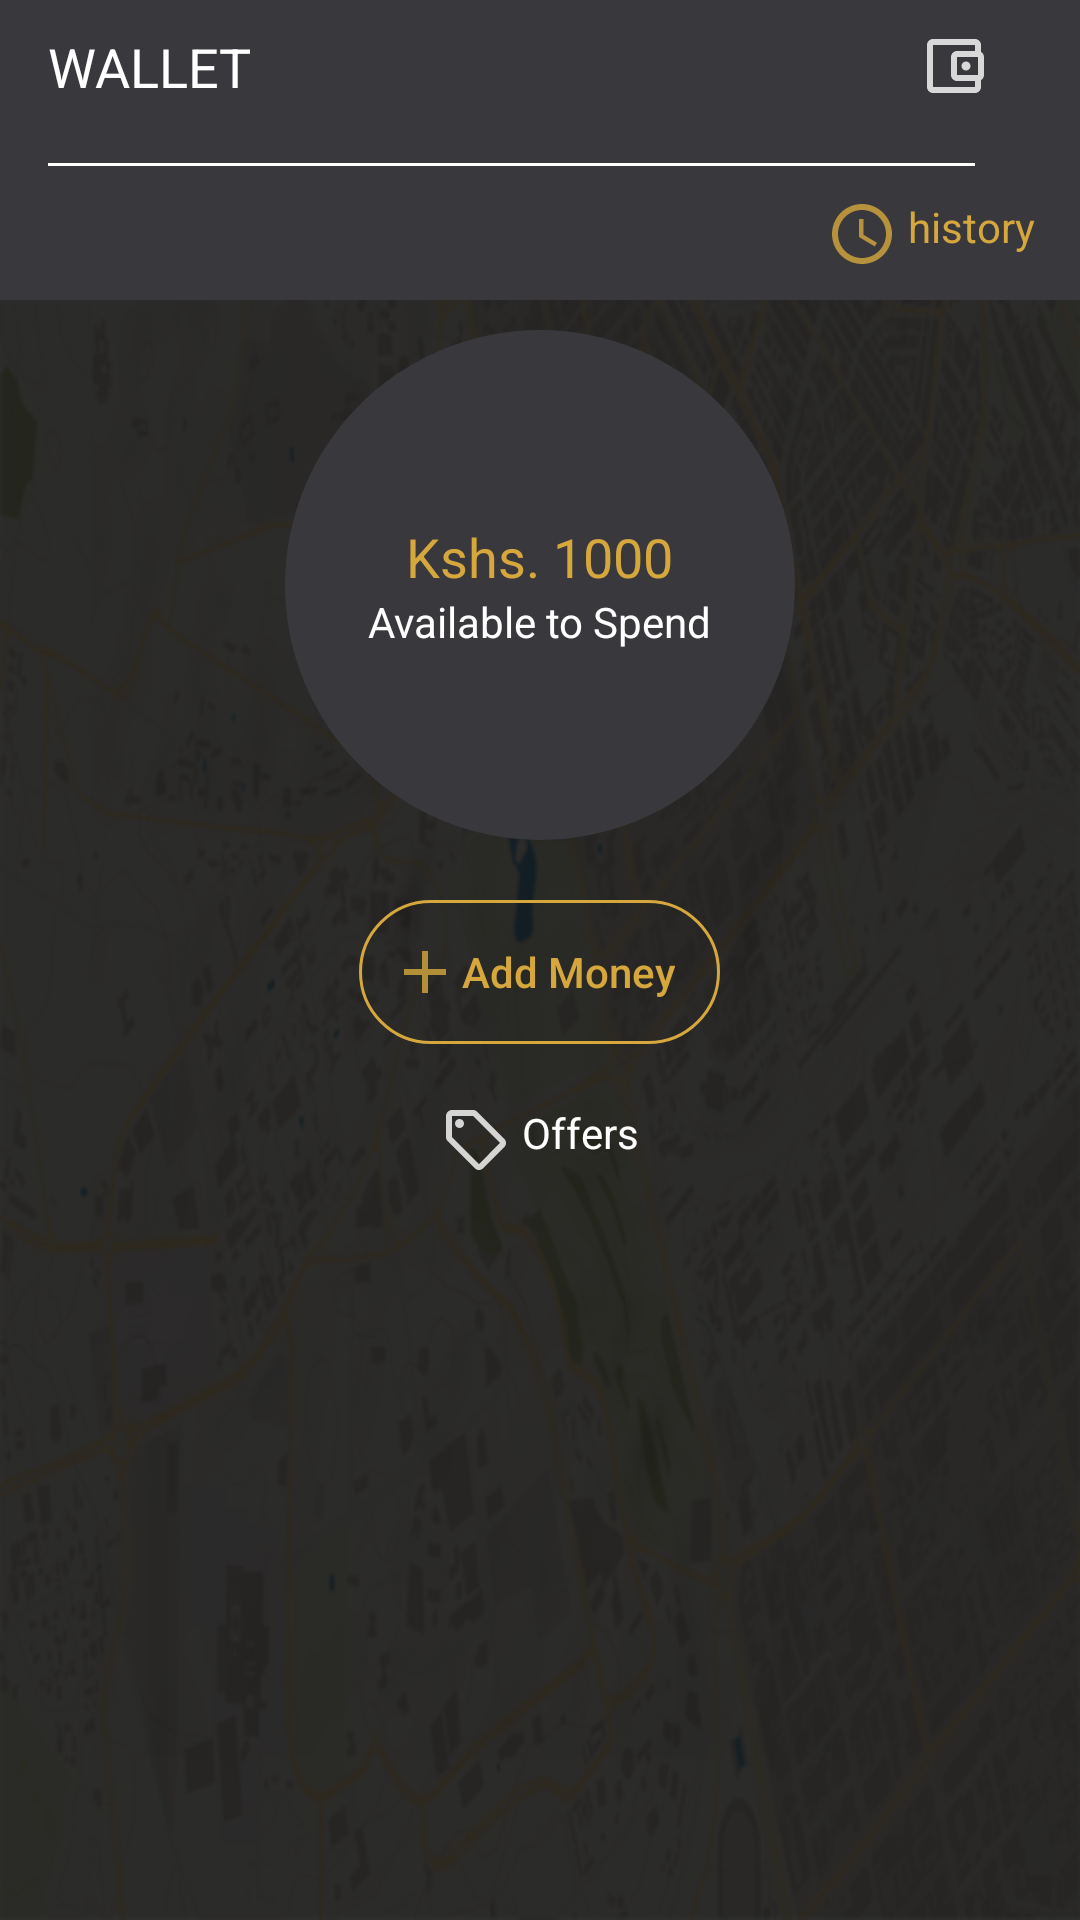

This screen was rendered from an Android layout file. Write that file and the resources it references.
<!-- AndroidManifest.xml: application theme Theme.ShareRide -->
<!-- res/layout/fragment_wallet.xml -->
<?xml version="1.0" encoding="utf-8"?>
<LinearLayout xmlns:android="http://schemas.android.com/apk/res/android"
    android:layout_width="match_parent"
    xmlns:tools="http://schemas.android.com/tools"
    android:orientation="vertical"
    android:layout_height="match_parent"
    android:background="@drawable/profile_background"
    xmlns:app="http://schemas.android.com/apk/res-auto">

    <com.google.android.material.appbar.AppBarLayout
        android:layout_width="match_parent"
        android:layout_height="wrap_content"
        android:theme="@style/Theme.ShareRide">

        <androidx.appcompat.widget.Toolbar
            android:id="@+id/toolbar"
            app:titleTextColor="@color/white"
            android:layout_width="match_parent"
            android:layout_height="100dp"
            android:background="@color/black"
            app:popupTheme="@style/Theme.AppCompat" >

            <RelativeLayout
                android:layout_marginTop="10dp"
                android:gravity="center"
                android:layout_marginEnd="15dp"
                android:layout_width="match_parent"
                android:layout_height="match_parent">

                <LinearLayout
                    android:layout_marginBottom="40dp"
                    android:orientation="vertical"
                    android:layout_width="match_parent"
                    android:layout_height="wrap_content">

                    <LinearLayout
                        android:gravity="center"
                        android:orientation="horizontal"
                        android:layout_marginEnd="15dp"
                        android:layout_width="match_parent"
                        android:layout_height="match_parent">

                        <TextView
                            android:textAppearance="@style/TextAppearance.AppCompat.Medium"
                            android:layout_weight="1"
                            android:textColor="@android:color/white"
                            android:text="WALLET"
                            android:layout_width="0dp"
                            android:layout_height="wrap_content"/>

                        <ImageButton
                            android:background="@drawable/ic_action_wallet_white"
                            android:layout_width="wrap_content"
                            android:layout_height="wrap_content"/>

                    </LinearLayout>

                    <View
                        android:layout_marginTop="20dp"
                        android:layout_marginEnd="20dp"
                        android:background="@color/white"
                        android:layout_width="match_parent"
                        android:layout_height="1dp"/>

                </LinearLayout>

                <LinearLayout
                    android:layout_marginBottom="10dp"
                    android:layout_alignParentBottom="true"
                    android:orientation="horizontal"
                    android:gravity="end"
                    android:layout_width="match_parent"
                    android:layout_height="wrap_content">


                    <TextView
                        android:textAppearance="@style/TextAppearance.AppCompat.Small"
                        android:textColor="@color/primary"
                        android:text=" history"
                        android:layout_width="wrap_content"
                        android:layout_height="match_parent"
                        app:drawableStartCompat="@drawable/ic_action_history" />

                </LinearLayout>


            </RelativeLayout>



        </androidx.appcompat.widget.Toolbar>




    </com.google.android.material.appbar.AppBarLayout>

    <LinearLayout
        android:layout_margin="10dp"
        android:orientation="vertical"
        android:layout_width="match_parent"
        android:layout_height="match_parent">

        <LinearLayout
            android:gravity="center"
            android:layout_gravity="center"
            android:background="@drawable/badge_circular_color"
            android:layout_width="wrap_content"
            android:layout_height="wrap_content">

            <LinearLayout
                android:gravity="center"
                android:orientation="vertical"
                android:layout_width="match_parent"
                android:layout_height="wrap_content">

                <TextView
                    android:textAppearance="@style/TextAppearance.AppCompat.Medium"
                    android:textColor="@color/primary"
                    android:text="Kshs. 1000"
                    android:layout_width="wrap_content"
                    android:layout_height="match_parent" />

                <TextView
                    android:textAppearance="@style/TextAppearance.AppCompat.Small"
                    android:textColor="@color/white"
                    android:text="Available to Spend"
                    android:layout_width="wrap_content"
                    android:layout_height="match_parent" />

            </LinearLayout>



        </LinearLayout>

        <LinearLayout
            android:layout_marginTop="20dp"
            android:gravity="center"
            android:orientation="horizontal"
            android:layout_width="match_parent"
            android:layout_height="wrap_content">

            <Button
                android:textColor="@color/primary"
                android:drawableStart="@drawable/ic_action_add_wallet"
                android:background="@drawable/button_clear"
                android:textAllCaps="false"
                android:text="Add Money"
                android:layout_width="wrap_content"
                android:layout_height="wrap_content"/>


        </LinearLayout>

        <LinearLayout
            android:layout_marginTop="20dp"
            android:gravity="center"
            android:orientation="horizontal"
            android:layout_width="match_parent"
            android:layout_height="wrap_content">

            <TextView
                android:textAppearance="@style/TextAppearance.AppCompat.Small"
                android:textColor="@color/white"
                android:text=" Offers"
                android:layout_width="wrap_content"
                android:layout_height="match_parent"
                app:drawableStartCompat="@drawable/ic_action_offers" />

        </LinearLayout>

        <androidx.recyclerview.widget.RecyclerView
            android:layout_marginBottom="50dp"
            tools:listitem="@layout/card_view_wallet"
            android:layout_width="match_parent"
            android:id="@+id/recyclerView"
            android:layout_height="match_parent"/>

    </LinearLayout>


</LinearLayout>
<!-- res/layout/card_view_wallet.xml (included above) -->
<?xml version="1.0" encoding="utf-8"?>
<RelativeLayout
    xmlns:android="http://schemas.android.com/apk/res/android"
    android:layout_marginTop="20dp"
    android:layout_width="match_parent"
    android:layout_height="wrap_content">

    <LinearLayout
        android:orientation="horizontal"
        android:layout_width="match_parent"
        android:layout_height="wrap_content">

        <LinearLayout
            android:layout_weight="1"
            android:orientation="horizontal"
            android:layout_width="wrap_content"
            android:layout_height="wrap_content">

            <TextView
                android:textColor="@color/white"
                android:textAppearance="@style/TextAppearance.AppCompat.Medium"
                android:text="*"
                android:layout_width="wrap_content"
                android:layout_height="wrap_content"/>

            <TextView
                android:textColor="@color/white"
                android:textAppearance="@style/TextAppearance.AppCompat.Medium"
                android:text="Flat 25% offer, Flat 25% offer, Flat 25% offer, Flat 25% offer"
                android:layout_width="match_parent"
                android:layout_height="wrap_content"/>

        </LinearLayout>


    </LinearLayout>


</RelativeLayout>
<!-- resources referenced by this layout -->
<resources>
  <color name="black">#39383C</color>
  <color name="primary">#D5A73D</color>
  <color name="white">#FFFFFFFF</color>
  <!-- drawable badge_circular_color (drawable) -->
  <?xml version="1.0" encoding="utf-8"?>
  <shape android:shape="oval"
      xmlns:android="http://schemas.android.com/apk/res/android">
  
      <solid android:color="@color/black" />
  
      <size
          android:width="170dp"
          android:height="170dp"/>
  
      <padding
          android:top="5dp"
          android:bottom="5dp"
          android:left="5dp"
          android:right="5dp"
          />
  
  
  
  </shape>
  <!-- drawable button_clear (drawable) -->
  <?xml version="1.0" encoding="UTF-8"?>
  <shape xmlns:android="http://schemas.android.com/apk/res/android"
      android:shape="rectangle">
      <solid android:color="@android:color/transparent"/>
  
      <corners android:radius="100dp" />
  
      <stroke
          android:color="@color/primary"
          android:width="1dp" />
  
      <padding
          android:left="10dp"
          android:right="15dp"
          />
  
  </shape>
  <!-- drawable ic_action_add_wallet (drawable-anydpi) -->
  <vector xmlns:android="http://schemas.android.com/apk/res/android"
      android:width="24dp"
      android:height="24dp"
      android:viewportWidth="24"
      android:viewportHeight="24"
      android:tint="#D5A73D"
      android:alpha="0.8">
    <path
        android:fillColor="@android:color/white"
        android:pathData="M19,13h-6v6h-2v-6H5v-2h6V5h2v6h6v2z"/>
  </vector>
  <!-- drawable ic_action_history (drawable-anydpi) -->
  <vector xmlns:android="http://schemas.android.com/apk/res/android"
      android:width="24dp"
      android:height="24dp"
      android:viewportWidth="24"
      android:viewportHeight="24"
      android:tint="#D5A73D"
      android:alpha="0.8">
    <path
        android:fillColor="@android:color/white"
        android:pathData="M11.99,2C6.47,2 2,6.48 2,12s4.47,10 9.99,10C17.52,22 22,17.52 22,12S17.52,2 11.99,2zM12,20c-4.42,0 -8,-3.58 -8,-8s3.58,-8 8,-8 8,3.58 8,8 -3.58,8 -8,8zM12.5,7L11,7v6l5.25,3.15 0.75,-1.23 -4.5,-2.67z"/>
  </vector>
  <!-- drawable ic_action_wallet_white (drawable-anydpi) -->
  <vector xmlns:android="http://schemas.android.com/apk/res/android"
      android:width="24dp"
      android:height="24dp"
      android:viewportWidth="24"
      android:viewportHeight="24"
      android:tint="#FFFFFF"
      android:alpha="0.8">
    <path
        android:fillColor="@android:color/white"
        android:pathData="M21,7.28V5c0,-1.1 -0.9,-2 -2,-2H5c-1.11,0 -2,0.9 -2,2v14c0,1.1 0.89,2 2,2h14c1.1,0 2,-0.9 2,-2v-2.28c0.59,-0.35 1,-0.98 1,-1.72V9c0,-0.74 -0.41,-1.37 -1,-1.72zM20,9v6h-7V9h7zM5,19V5h14v2h-6c-1.1,0 -2,0.9 -2,2v6c0,1.1 0.9,2 2,2h6v2H5z"/>
    <path
        android:fillColor="@android:color/white"
        android:pathData="M16,12m-1.5,0a1.5,1.5 0,1 1,3 0a1.5,1.5 0,1 1,-3 0"/>
  </vector>
  <!-- drawable profile_background (drawable) -->
  <?xml version="1.0" encoding="UTF-8"?>
  <layer-list xmlns:android="http://schemas.android.com/apk/res/android">
      <item android:drawable="@drawable/map" />
      <item>
          <shape android:shape="rectangle">
              <gradient
                  android:angle="180"
                  android:endColor="#D0000000"
                  android:startColor="#D0000000"
                  android:type="linear" />
  
  
          </shape>
  
  
  
      </item>
  </layer-list>
  <style name="Theme.ShareRide" parent="Theme.MaterialComponents.DayNight.DarkActionBar">
          
          <item name="colorPrimary">@color/primary</item>
          <item name="colorPrimaryVariant">@color/primaryDark</item>
          <item name="colorOnPrimary">@color/white</item>
          
          <item name="colorSecondary">@color/primary</item>
          <item name="colorSecondaryVariant">@color/primaryDark</item>
          <item name="colorOnSecondary">@color/black</item>
          
          <item name="android:statusBarColor" tools:targetApi="l">?attr/colorPrimaryVariant</item>
          
      </style>
  <color name="primaryDark">#986C06</color>
</resources>
